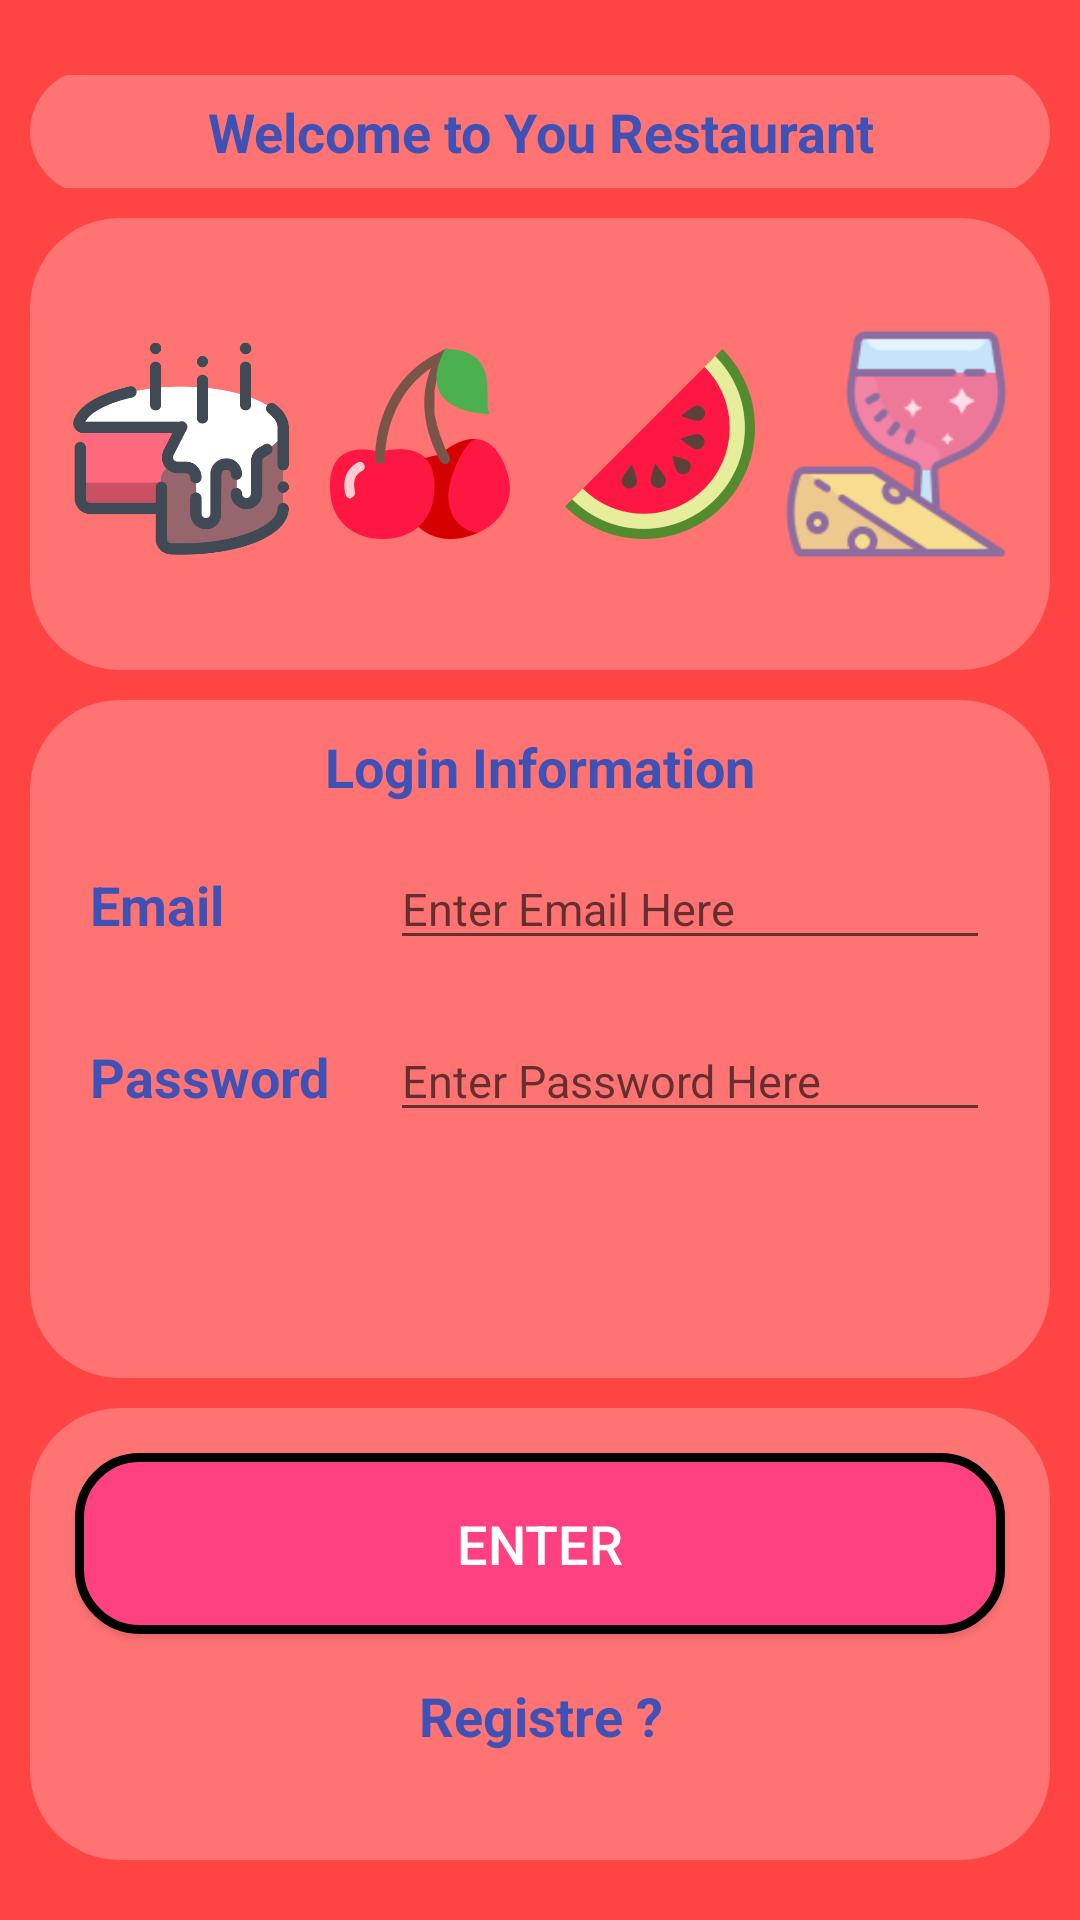

Write the Android layout XML for this screen, with the resource values it uses.
<!-- AndroidManifest.xml: application theme AppTheme -->
<!-- res/layout/activity_main.xml -->
<?xml version="1.0" encoding="utf-8"?>
<LinearLayout xmlns:android="http://schemas.android.com/apk/res/android"
    xmlns:app="http://schemas.android.com/apk/res-auto"
    xmlns:tools="http://schemas.android.com/tools"
    android:layout_width="match_parent"
    android:layout_height="match_parent"
    android:background="@android:color/holo_red_light"

    android:orientation="vertical"
    android:padding="10dp"
    tools:context="e.administrator.project_2.MainActivity">

    <LinearLayout
        android:id="@+id/L1"
        android:layout_width="match_parent"
        android:layout_height="0dp"
        android:layout_marginBottom="10dp"
        android:layout_marginTop="15dp"
        android:layout_weight="0.5">

        <TextView
            android:id="@+id/textView2"
            style="@style/TextStyle"
            android:layout_width="match_parent"
            android:layout_height="42dp"
            android:layout_gravity="center"
            android:background="@drawable/linear_background"
            android:gravity="center"
            android:text="@string/Welcome" />

    </LinearLayout>

    <LinearLayout
        android:id="@+id/L2"
        android:layout_width="match_parent"
        android:layout_height="0dp"
        android:layout_marginBottom="10dp"
        android:layout_weight="2"
        android:background="@drawable/linear_background"
        android:padding="10dp">


        <ImageView
            android:id="@+id/imageView2"
            android:layout_width="0dp"
            android:layout_height="match_parent"
            android:layout_weight="1"
            app:srcCompat="@drawable/im3" />

        <ImageView
            android:id="@+id/imageView"
            android:layout_width="0dp"
            android:layout_height="match_parent"
            android:layout_weight="1"
            app:srcCompat="@drawable/im13" />

        <ImageView
            android:id="@+id/imageView4"
            android:layout_width="0dp"
            android:layout_height="match_parent"
            android:layout_weight="1"
            app:srcCompat="@drawable/im4" />

        <ImageView
            android:id="@+id/imageView3"
            android:layout_width="0dp"
            android:layout_height="match_parent"
            android:layout_weight="1"
            app:srcCompat="@drawable/im2" />
    </LinearLayout>

    <LinearLayout
        android:id="@+id/L4"
        android:layout_width="match_parent"
        android:layout_height="0dp"
        android:layout_marginBottom="10dp"
        android:layout_weight="3"
        android:background="@drawable/linear_background"
        android:orientation="vertical"
        android:padding="10dp">


        <LinearLayout
            android:layout_width="match_parent"
            android:layout_height="0dp"
            android:layout_weight="0.5">

            <TextView
                android:id="@+id/textView3"
                style="@style/TextStyle"
                android:layout_width="match_parent"
                android:layout_height="wrap_content"
                android:gravity="center"
                android:text="@string/loginInfo" />

        </LinearLayout>

        <LinearLayout
            android:layout_width="match_parent"
            android:layout_height="0dp"
            android:layout_weight="3"
            android:orientation="vertical">

            <LinearLayout
                android:layout_width="match_parent"
                android:layout_height="wrap_content"
                android:padding="10dp">

                <TextView
                    android:id="@+id/textView6"
                    style="@style/TextStyle"
                    android:layout_width="0dp"
                    android:layout_height="wrap_content"
                    android:layout_weight="1"


                    android:text="@string/Email" />

                <EditText
                    android:id="@+id/editTextEmailXml"
                    style="@style/hintStyle"
                    android:layout_width="0dp"
                    android:layout_height="wrap_content"
                    android:layout_weight="2"
                    android:ems="10"
                    android:hint="@string/EdiEmail"
                    android:inputType="textEmailAddress" />

            </LinearLayout>

            <LinearLayout
                android:layout_width="match_parent"
                android:layout_height="wrap_content"
                android:padding="10dp">

                <TextView
                    android:id="@+id/textView7"
                    style="@style/TextStyle"
                    android:layout_width="0dp"
                    android:layout_height="wrap_content"
                    android:layout_weight="1"

                    android:text="@string/Password" />

                <EditText
                    android:id="@+id/editTextPassowrdXml"
                    style="@style/hintStyle"
                    android:layout_width="0dp"
                    android:layout_height="wrap_content"
                    android:layout_weight="2"
                    android:ems="10"
                    android:hint="@string/EdiPassowrd"
                    android:inputType="textPassword" />
            </LinearLayout>


        </LinearLayout>


    </LinearLayout>

    <LinearLayout
        android:id="@+id/L5"
        android:layout_width="match_parent"
        android:layout_height="0dp"
        android:layout_marginBottom="10dp"
        android:layout_weight="2"
        android:background="@drawable/linear_background"
        android:orientation="vertical"
        android:padding="10dp">

        <Button
            android:id="@+id/log_ButtonXml"
            style="@style/Widget.AppCompat.Button.Colored"
            android:layout_width="match_parent"
            android:layout_height="0dp"
            android:layout_margin="5dp"
            android:layout_weight="1"
            android:background="@drawable/button_background"
            android:text="@string/Enter"
            android:textSize="18dp" />

        <TextView
            android:id="@+id/registere_TextXml"
            style="@style/TextStyle"
            android:layout_width="match_parent"
            android:layout_height="0dp"
            android:layout_weight="1"
            android:padding="10dp"
            android:text="@string/NewAccount"
            android:textAlignment="center" />

    </LinearLayout>

</LinearLayout>
<!-- resources referenced by this layout -->
<resources>
  <!-- drawable button_background (drawable) -->
  <?xml version="1.0" encoding="utf-8"?>
  <shape xmlns:android="http://schemas.android.com/apk/res/android">
  
      <solid  android:color="@color/colorAccent"/>
  
      <corners
          android:topRightRadius="20dp"
          android:topLeftRadius="20dp"
          android:bottomLeftRadius="20dp"
          android:bottomRightRadius="20dp"
  
          />
  
      <stroke  android:color="@android:color/black" android:width="3dp" />
  
  </shape>
  <!-- drawable im13: png bitmap (drawable, 18677 bytes) -->
  <!-- drawable im2: png bitmap (drawable, 6082 bytes) -->
  <!-- drawable im3: png bitmap (drawable, 21959 bytes) -->
  <!-- drawable im4: png bitmap (drawable, 17775 bytes) -->
  <!-- drawable linear_background (drawable) -->
  <?xml version="1.0" encoding="utf-8"?>
  <shape xmlns:android="http://schemas.android.com/apk/res/android">
  
      <solid  android:color="@color/white5"
          />
      <corners android:radius="30dp"/>
  
  </shape>
  <string name="EdiEmail"> Enter Email Here </string>
  <string name="EdiPassowrd"> Enter Password Here </string>
  <string name="Email"> Email</string>
  <string name="Enter"> Enter</string>
  <string name="NewAccount"> Registre ? </string>
  <string name="Password">Password</string>
  <string name="Welcome"> Welcome to You Restaurant </string>
  <string name="loginInfo"> Login Information</string>
  <style name="TextStyle">
  
          <item name="android:textSize"> 18dp</item>
          <item name="android:textColor"> @color/colorPrimary</item>
          <item name="android:textStyle">bold</item>
      </style>
  <style name="hintStyle">
  
          <item name="android:textSize">15dp</item>
      </style>
  <style name="AppTheme" parent="Theme.AppCompat.Light.DarkActionBar">
          
          <item name="colorPrimary">@color/colorPrimary</item>
          <item name="colorPrimaryDark">@color/colorPrimaryDark</item>
          <item name="colorAccent">@color/colorAccent</item>
      </style>
  <color name="colorAccent">#FF4081</color>
  <color name="white5">#40ffffff</color>
  <color name="colorPrimary">#3F51B5</color>
  <color name="colorPrimaryDark">#303F9F</color>
</resources>
